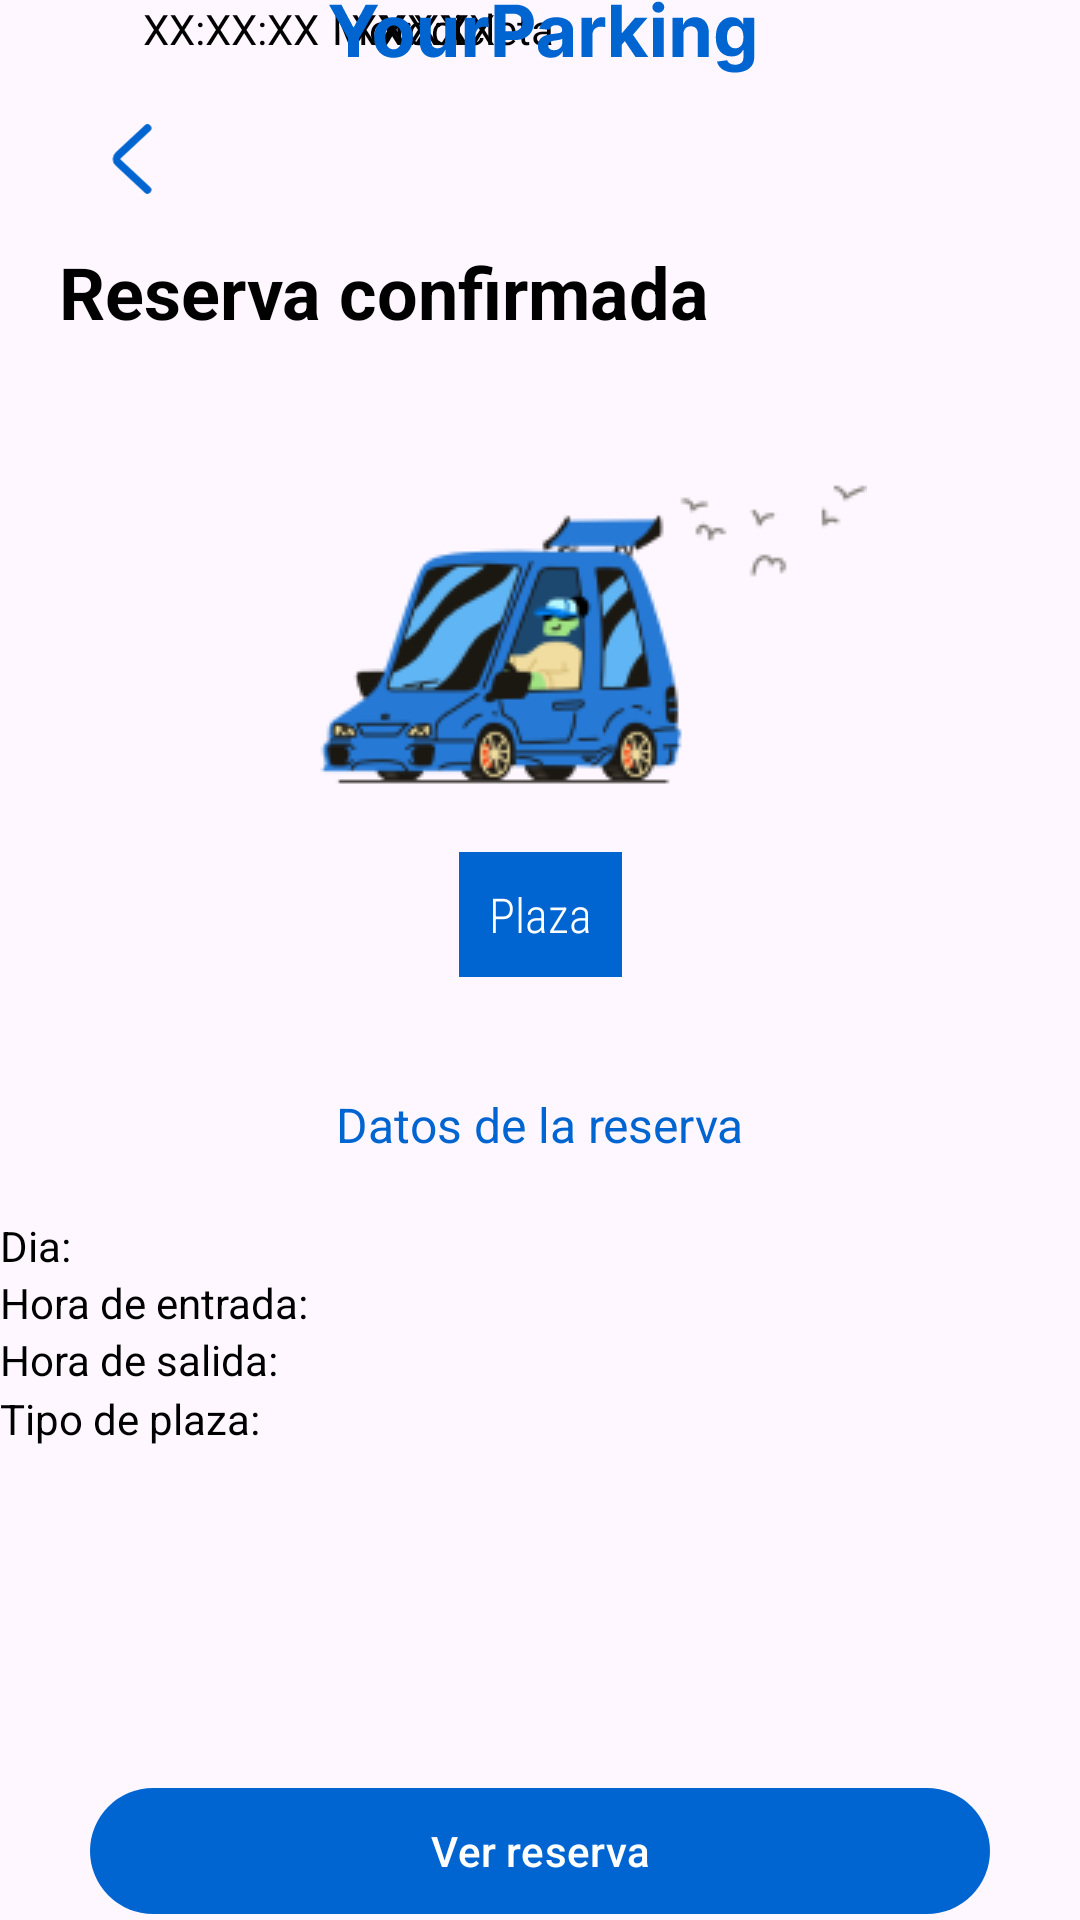

The Android layout XML behind this screen, and the referenced resources:
<!-- AndroidManifest.xml: application theme Theme.ParkingLKS -->
<!-- res/layout/fragment_reserva_confirmada.xml -->
<?xml version="1.0" encoding="utf-8"?>
<androidx.constraintlayout.widget.ConstraintLayout xmlns:android="http://schemas.android.com/apk/res/android"
    xmlns:app="http://schemas.android.com/apk/res-auto"
    xmlns:tools="http://schemas.android.com/tools"
    android:layout_width="match_parent"
    android:layout_height="match_parent"
    android:layout_margin="10dp"
    tools:context=".view.fragment.reservas.ReservaConfirmadaFragment">

    <TextView
        android:id="@+id/DatosReserva"
        android:layout_width="wrap_content"
        android:layout_height="wrap_content"
        android:layout_marginBottom="20dp"
        android:text="Datos de la reserva"
        android:textAlignment="textStart"
        android:textColor="@color/blue_main"
        android:textSize="16sp"
        app:layout_constraintBottom_toTopOf="@+id/Día"
        app:layout_constraintEnd_toEndOf="parent"
        app:layout_constraintStart_toStartOf="parent" />

    <TextView
        android:id="@+id/DiaEntrada"
        android:layout_width="wrap_content"
        android:layout_height="wrap_content"
        android:layout_marginStart="24dp"
        android:text="XX:XX:XX"
        app:layout_constraintStart_toEndOf="@+id/Día"
        tools:ignore="MissingConstraints"
        tools:layout_editor_absoluteY="422dp" />

    <TextView
        android:id="@+id/HoraEntradaNum"
        android:layout_width="41dp"
        android:layout_height="18dp"
        android:layout_marginStart="24dp"
        android:text="XX:XX"
        app:layout_constraintStart_toEndOf="@+id/HoraEntrada"
        tools:layout_editor_absoluteY="441dp" />

    <TextView
        android:id="@+id/Tipo"
        android:layout_width="wrap_content"
        android:layout_height="wrap_content"
        android:layout_marginStart="24dp"
        android:text="Motocicleta"
        app:layout_constraintStart_toEndOf="@+id/TipoPlaza"
        tools:layout_editor_absoluteY="479dp" />

    <TextView
        android:id="@+id/HoraSalidaNum"
        android:layout_width="wrap_content"
        android:layout_height="wrap_content"
        android:layout_marginStart="24dp"
        android:text="XX:XX"
        app:layout_constraintStart_toEndOf="@+id/HoraSalida"
        tools:layout_editor_absoluteY="460dp" />

    <TextView
        android:id="@+id/Día"
        android:layout_width="wrap_content"
        android:layout_height="wrap_content"
        android:layout_marginTop="80dp"
        android:text="Dia:"
        app:layout_constraintTop_toBottomOf="@+id/plaza"
        tools:ignore="NotSibling"
        tools:layout_editor_absoluteX="154dp" />

    <TextView
        android:id="@+id/HoraEntrada"
        android:layout_width="wrap_content"
        android:layout_height="wrap_content"
        android:text="Hora de entrada:"
        app:layout_constraintTop_toBottomOf="@+id/Día"
        tools:layout_editor_absoluteX="74dp" />

    <TextView
        android:id="@+id/TipoPlaza"
        android:layout_width="wrap_content"
        android:layout_height="wrap_content"
        android:layout_marginBottom="109dp"
        android:text="Tipo de plaza:"
        app:layout_constraintBottom_toTopOf="@+id/btnVerReserva"
        app:layout_constraintTop_toBottomOf="@+id/HoraSalida"
        tools:layout_editor_absoluteX="90dp" />

    <TextView
        android:id="@+id/HoraSalida"
        android:layout_width="wrap_content"
        android:layout_height="wrap_content"
        android:text="Hora de salida:"
        app:layout_constraintTop_toBottomOf="@+id/HoraEntrada"
        tools:layout_editor_absoluteX="84dp" />

    <TextView
        android:id="@+id/TituloReservaConfirmada"
        android:layout_width="241dp"
        android:layout_height="35dp"
        android:layout_marginTop="16dp"
        android:text="@string/title_reserva_confirmada"
        android:textAlignment="textStart"
        android:textSize="24sp"
        android:textStyle="bold"
        app:layout_constraintEnd_toEndOf="parent"
        app:layout_constraintHorizontal_bias="0.165"
        app:layout_constraintStart_toStartOf="parent"
        app:layout_constraintTop_toBottomOf="@+id/volverImageReservaConfirmada"
        tools:ignore="MissingConstraints" />

    <ImageView
        android:id="@+id/imageView2"
        android:layout_width="wrap_content"
        android:layout_height="wrap_content"
        android:contentDescription="YourParking"
        android:src="@drawable/yourparking_blue"
        app:layout_constraintEnd_toEndOf="parent"
        app:layout_constraintHorizontal_bias="0.502"
        app:layout_constraintStart_toStartOf="parent"
        tools:ignore="MissingConstraints"
        tools:layout_editor_absoluteY="16dp" />

    <ImageView
        android:id="@+id/volverImageReservaConfirmada"
        android:layout_width="24dp"
        android:layout_height="24dp"
        android:layout_marginStart="32dp"
        android:layout_marginTop="16dp"
        android:src="@drawable/atras"
        app:layout_constraintStart_toStartOf="parent"
        app:layout_constraintTop_toBottomOf="@+id/imageView2"
        tools:ignore="MissingConstraints" />

    <com.google.android.material.button.MaterialButton
        android:id="@+id/btnVerReserva"
        android:layout_width="300dp"
        android:layout_height="50dp"
        android:layout_marginTop="476dp"
        android:text="Ver reserva"
        app:layout_constraintEnd_toEndOf="parent"
        app:layout_constraintStart_toStartOf="parent"
        app:layout_constraintTop_toBottomOf="@+id/TituloReservaConfirmada" />

    <ImageView
        android:id="@+id/imageView6"
        android:layout_width="wrap_content"
        android:layout_height="wrap_content"
        android:layout_marginTop="33dp"
        android:src="@drawable/coche_normal"
        app:layout_constraintEnd_toEndOf="parent"
        app:layout_constraintStart_toStartOf="parent"
        app:layout_constraintTop_toBottomOf="@+id/TituloReservaConfirmada" />

    <TextView
        android:id="@+id/plaza"
        android:layout_width="wrap_content"
        android:layout_height="wrap_content"
        android:layout_marginTop="21dp"
        android:background="@color/blue_main"
        android:drawablePadding="10sp"
        android:fontFamily="sans-serif-condensed-light"
        android:padding="10sp"
        android:paddingTop="5sp"
        android:paddingBottom="5sp"
        android:text="Plaza"
        android:textColor="@color/design_default_color_on_primary"
        android:textSize="16sp"
        app:layout_constraintEnd_toEndOf="parent"
        app:layout_constraintStart_toStartOf="parent"
        app:layout_constraintTop_toBottomOf="@+id/imageView6" />

</androidx.constraintlayout.widget.ConstraintLayout>
<!-- resources referenced by this layout -->
<resources>
  <color name="blue_main">#0065D0</color>
  <!-- drawable atras (drawable) -->
  <vector xmlns:android="http://schemas.android.com/apk/res/android"
      android:width="8dp"
      android:height="14dp"
      android:viewportWidth="8"
      android:viewportHeight="14">
    <path
        android:pathData="M7,13L1.315,7.707C0.895,7.317 0.895,6.683 1.315,6.293L7,1"
        android:strokeWidth="1.5"
        android:fillColor="#00000000"
        android:strokeColor="@color/blue_main"
        android:strokeLineCap="round"/>
  </vector>
  <!-- drawable coche_normal: png bitmap (drawable, 14004 bytes) -->
  <!-- drawable yourparking_blue: vector/xml drawable (drawable, 6451 chars, omitted) -->
  <string name="title_reserva_confirmada">Reserva confirmada</string>
  <style name="Theme.ParkingLKS" parent="Base.Theme.ParkingLKS">
          
          <item name="android:navigationBarColor">@color/blue_traslucent</item>
          <item name="android:windowLightStatusBar">true</item>
  
          
          <item name="colorPrimary">@color/blue_main</item>
          <item name="colorPrimaryVariant">@color/orange_main</item>
          <item name="colorOnPrimary">@color/white</item>
  
          
          <item name="colorSecondary">@color/white_secondary</item>
          <item name="colorSecondaryVariant">@color/blue_main</item>
          <item name="colorOnSecondary">@color/black</item>
  
          
          <item name="android:textColorHint">@color/blue_traslucent</item>
          <item name="android:windowDrawsSystemBarBackgrounds">true</item>
          <item name="android:windowContentTransitions">true</item>
          <item name="android:activatedBackgroundIndicator">@color/blue_main</item>
          <item name="android:statusBarColor">@color/blue_traslucent3</item>
      </style>
  <style name="Base.Theme.ParkingLKS" parent="Theme.Material3.DayNight.NoActionBar">
          
          <item name="colorPrimary">@color/blue_main</item>
          <item name="colorPrimaryVariant">@color/orange_main</item>
          <item name="colorOnPrimary">@color/white</item>
  
          
          <item name="colorSecondary">@color/white_secondary</item>
          <item name="colorSecondaryVariant">@color/blue_main</item>
          <item name="colorOnSecondary">@color/black</item>
  
          
          <item name="android:textColorHint">@color/blue_traslucent</item>
          <item name="android:windowDrawsSystemBarBackgrounds">true</item>
          <item name="android:windowContentTransitions">true</item>
          <item name="android:activatedBackgroundIndicator">@color/white</item>
          <item name="android:statusBarColor">@color/blue_traslucent3</item>
      </style>
  <color name="blue_traslucent">#6A0065D0</color>
  <color name="orange_main">#D07000</color>
  <color name="white">#FFFFFFFF</color>
  <color name="white_secondary">#EEEEEE</color>
  <color name="black">#000000</color>
  <color name="blue_traslucent3">#00062EFF</color>
</resources>
